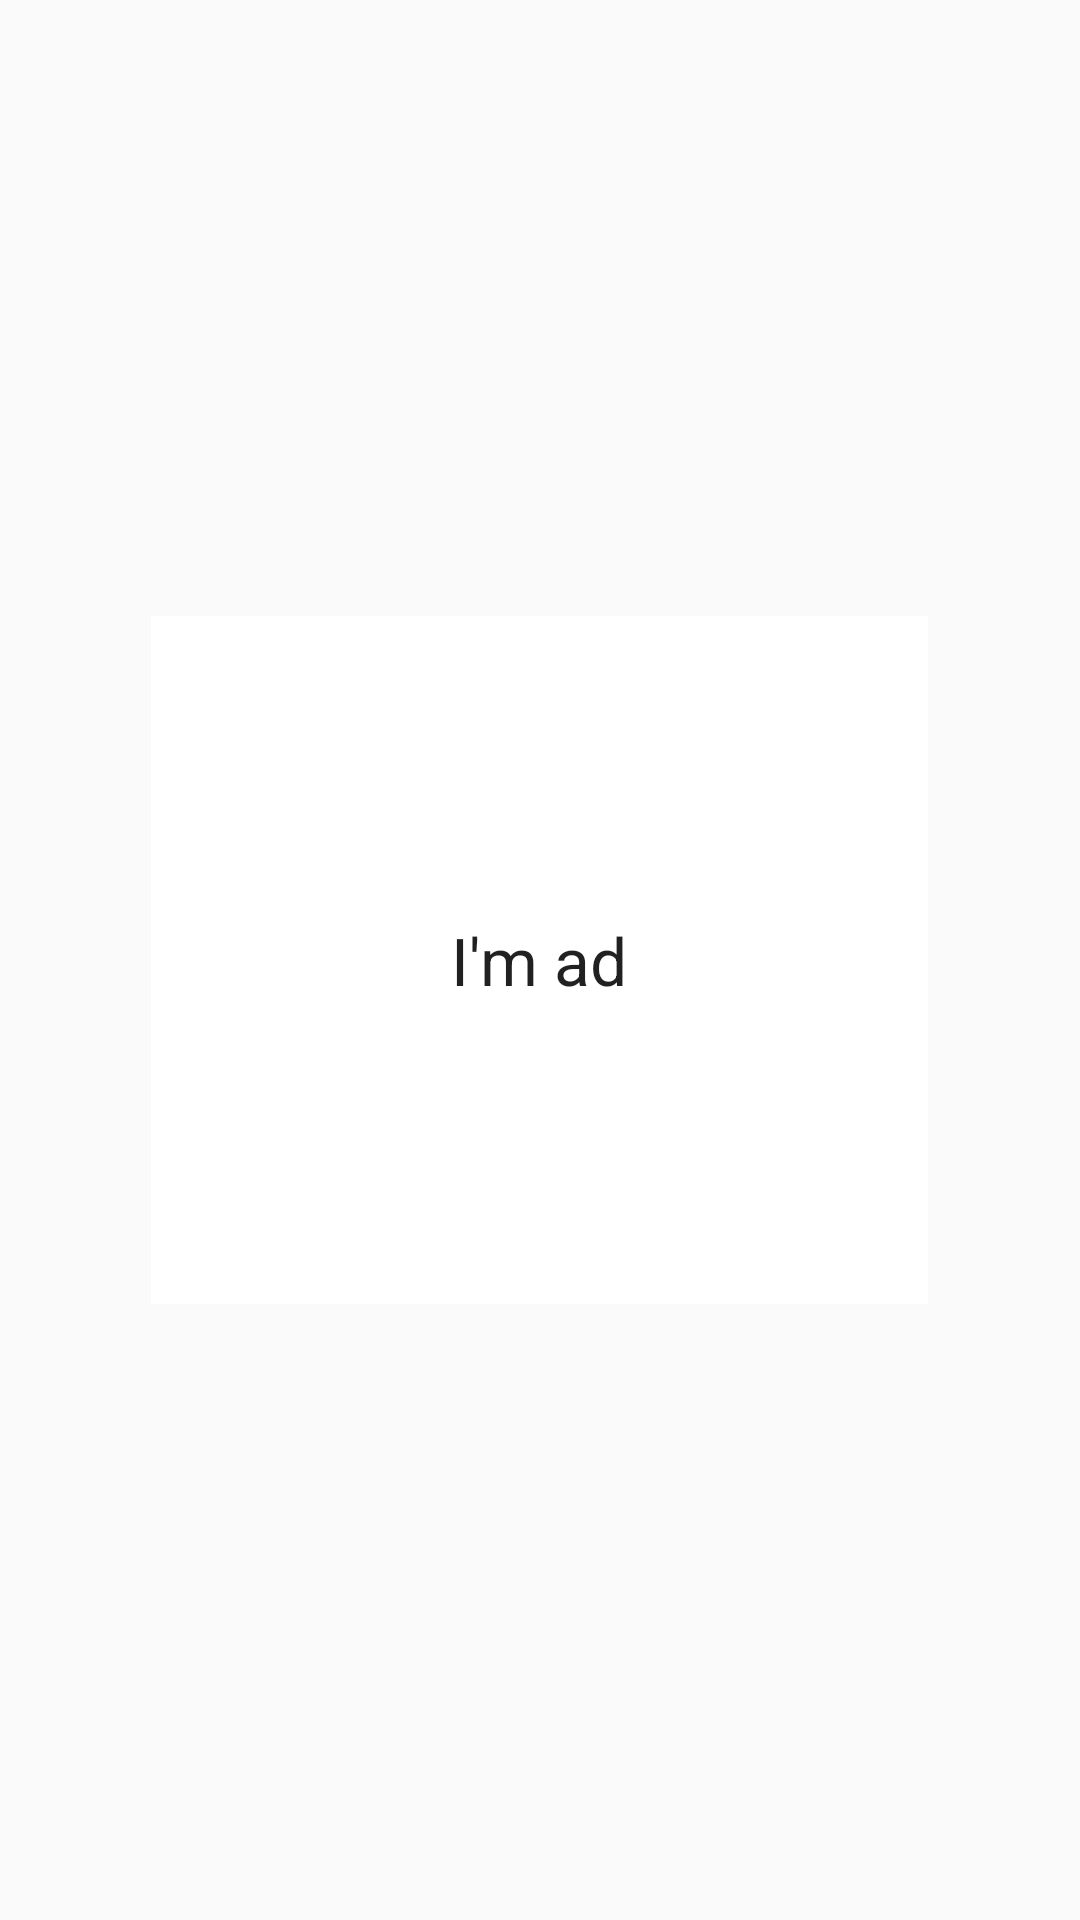

This screen was rendered from an Android layout file. Write that file and the resources it references.
<!-- AndroidManifest.xml: application theme AppTheme -->
<!-- res/layout/fdsf.xml -->
<?xml version="1.0" encoding="utf-8"?>
<RelativeLayout xmlns:android="http://schemas.android.com/apk/res/android"
    android:orientation="vertical" android:layout_width="match_parent"
    android:layout_height="match_parent"
    android:background="@android:color/transparent"
    >

    <TextView
        android:padding="100dp"
        android:layout_width="wrap_content"
        android:layout_height="wrap_content"
        android:textAppearance="?android:attr/textAppearanceLarge"
        android:layout_centerInParent="true"
        android:gravity="center"
        android:text="I'm ad"
        android:background="#ffffff"
        android:id="@+id/textView" />
</RelativeLayout>
<!-- resources referenced by this layout -->
<resources>
  <style name="AppTheme" parent="Theme.AppCompat.Light.NoActionBar">
          
          <item name="colorPrimary">@color/colorPrimary</item>
          <item name="colorPrimaryDark">@color/colorPrimary</item>
          <item name="colorAccent">@color/colorAccent</item>
          <item name="android:windowNoTitle">true</item>
          <item name="android:windowIsTranslucent">true</item>
      </style>
  <!-- not gathered from this repository: default colours our renderer supplied (Android Studio template values) -->
  <color name="colorPrimary">#FF6200EE</color>
  <color name="colorAccent">#FF03DAC5</color>
</resources>
